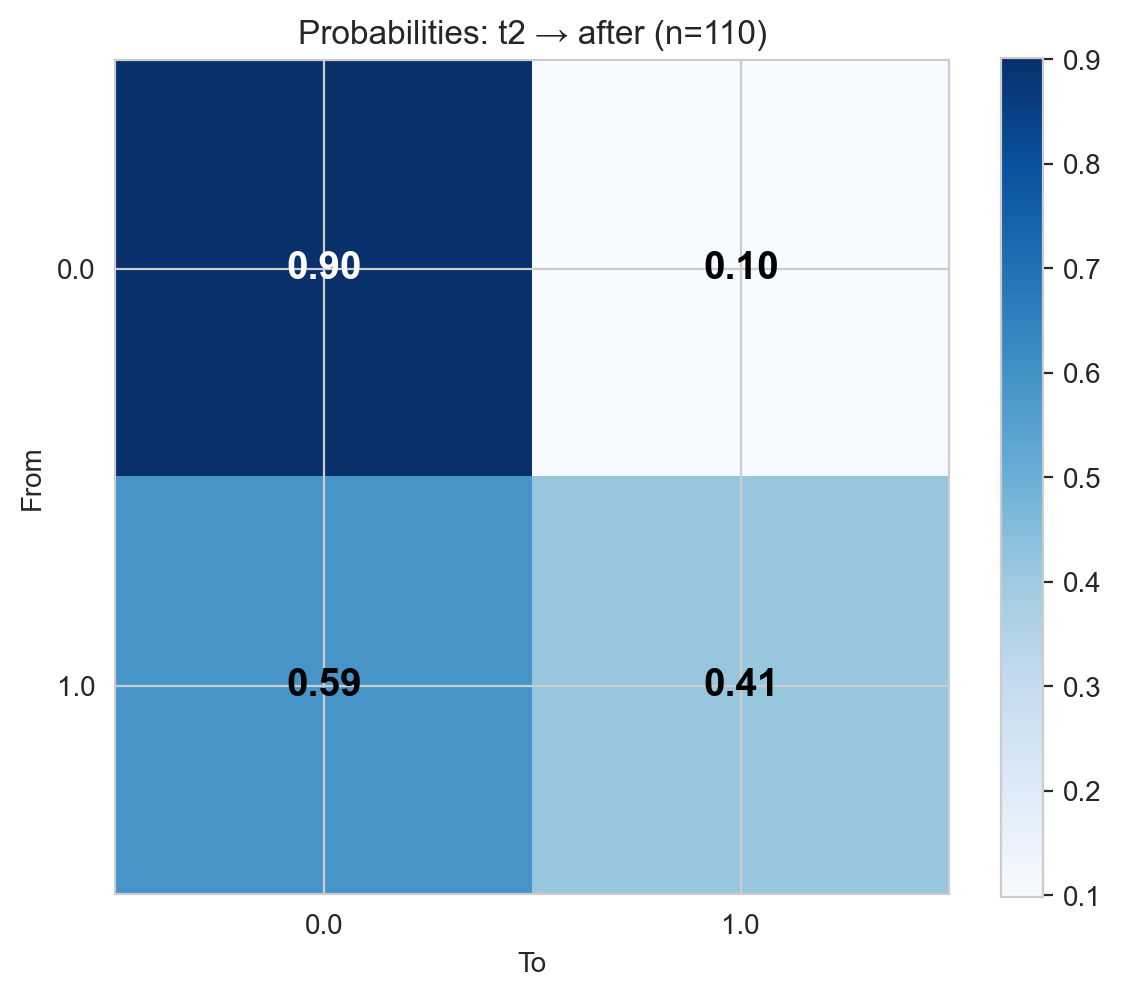

Values plotted in this chart, from the file beside it:
From, 0.0, 1.0
0.0, 0.9012, 0.09877
1.0, 0.5862, 0.4138
